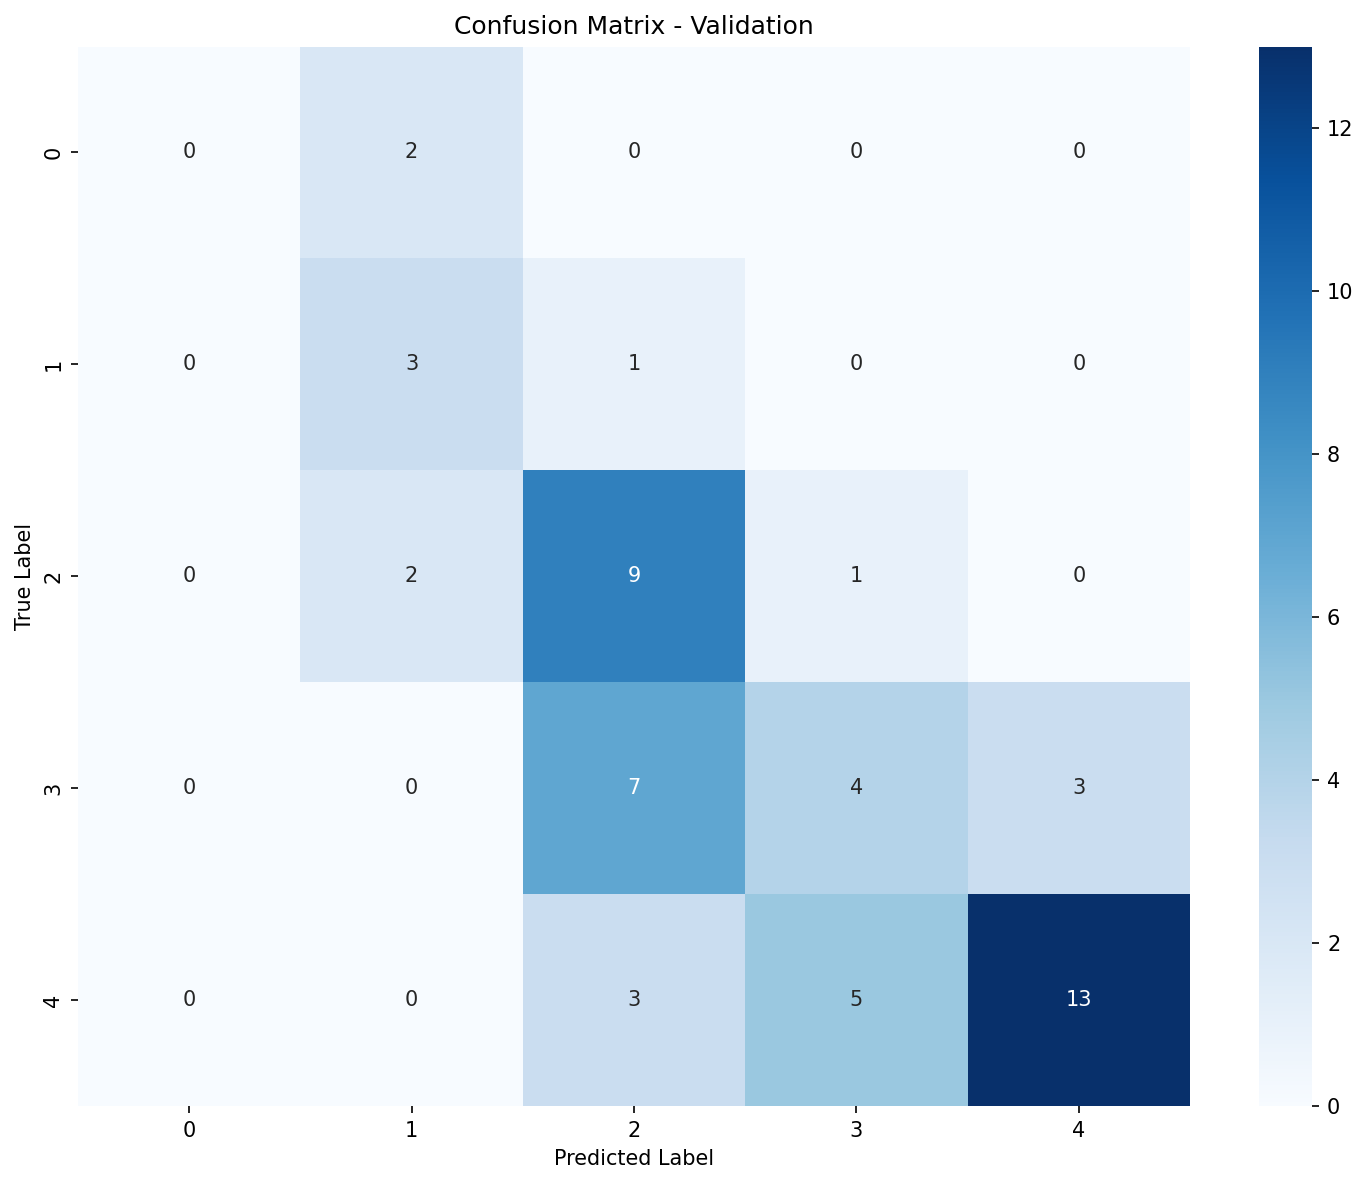

The data file committed next to this chart (first rows):
, Pred_0, Pred_1, Pred_2, Pred_3, Pred_4
True_0, 0, 2, 0, 0, 0
True_1, 0, 3, 1, 0, 0
True_2, 0, 2, 9, 1, 0
True_3, 0, 0, 7, 4, 3
True_4, 0, 0, 3, 5, 13
